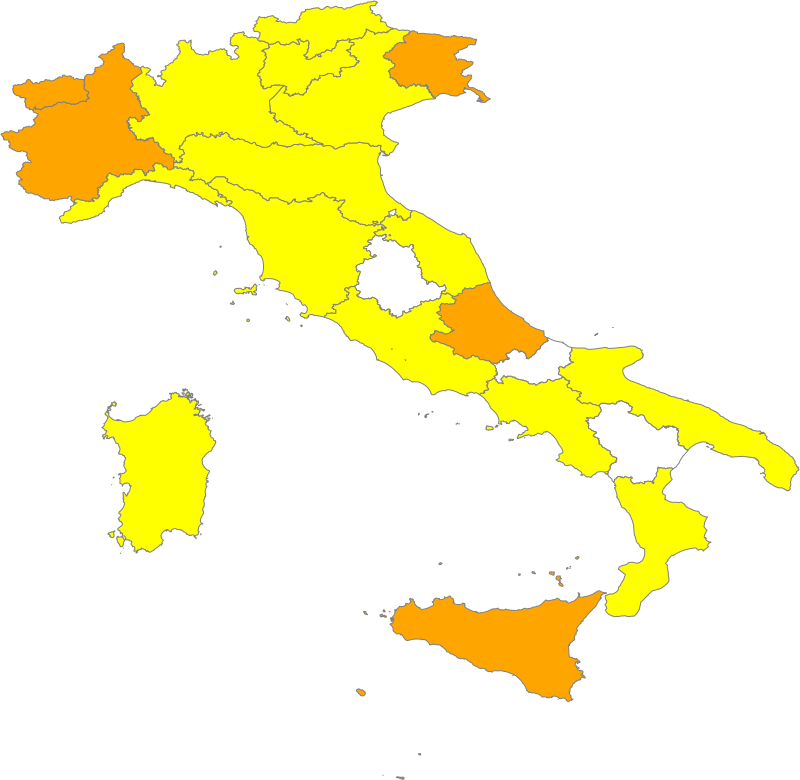

The file beside this chart, header and first rows:
nomeTesto, zona, NUTS_code, NUTS_level, designIniz, designFine, nomeAutCom, legNomeBre, legData, legLink, legSpecRif, legLivello, legGU_Link
Abruzzo, arancione, ITF1, 2, 1642982400000, 07/02/2022, Ministero della Salute, Ordinanza 21/01/2022, 1642723200000, https://www.trovanorme.salute.gov.it/nor…, art.2, regionale, https://www.gazzettaufficiale.it/eli/id/…
Basilicata, bianca, ITF5, 2, 1624233600000, , Ministero della Salute, Ordinanza 18/06/2021, 1623974400000, https://www.trovanorme.salute.gov.it/nor…, art.1 comma 11, regionale, https://www.gazzettaufficiale.it/eli/id/…
Calabria, gialla, ITF6, 2, 1642982400000, 07/02/2022, Ministero della Salute, Ordinanza 21/01/2022, 1642723200000, https://www.trovanorme.salute.gov.it/nor…, art.1, regionale, https://www.gazzettaufficiale.it/eli/id/…
Campania, gialla, ITF3, 2, 1643587200000, 14/02/2022, Ministero della Salute, Ordinanza 28/01/2022, 1643328000000, https://www.trovanorme.salute.gov.it/nor…, art.1, regionale, https://www.gazzettaufficiale.it/eli/id/…
Emilia-Romagna, gialla, ITH5, 2, 1642982400000, 07/02/2022, Ministero della Salute, Ordinanza 21/01/2022, 1642723200000, https://www.trovanorme.salute.gov.it/nor…, art.1, regionale, https://www.gazzettaufficiale.it/eli/id/…
Friuli Venezia Giulia, arancione, ITH4, 2, 1642982400000, 07/02/2022, Ministero della Salute, Ordinanza 21/01/2022, 1642723200000, https://www.trovanorme.salute.gov.it/nor…, art.2, regionale, https://www.gazzettaufficiale.it/eli/id/…
Lazio, gialla, ITI4, 2, 1643587200000, 14/02/2022, Ministero della Salute, Ordinanza 28/01/2022, 1643328000000, https://www.trovanorme.salute.gov.it/nor…, art.1, regionale, https://www.gazzettaufficiale.it/eli/id/…
Liguria, gialla, ITC3, 2, 1643587200000, 14/02/2022, Ministero della Salute, Ordinanza 28/01/2022, 1643328000000, https://www.trovanorme.salute.gov.it/nor…, art.1, regionale, https://www.gazzettaufficiale.it/eli/id/…
Lombardia, gialla, ITC4, 2, 1643587200000, 14/02/2022, Ministero della Salute, Ordinanza 28/01/2022, 1643328000000, https://www.trovanorme.salute.gov.it/nor…, art.1, regionale, https://www.gazzettaufficiale.it/eli/id/…
Marche, gialla, ITI3, 2, 1643587200000, 14/02/2022, Ministero della Salute, Ordinanza 28/01/2022, 1643328000000, https://www.trovanorme.salute.gov.it/nor…, art.1, regionale, https://www.gazzettaufficiale.it/eli/id/…
Molise, bianca, ITF2, 2, 1622419200000, , Ministero della Salute, Ordinanza 28/05/2021, 1622160000000, https://www.trovanorme.salute.gov.it/nor…, art.1 comma 11, regionale, https://www.gazzettaufficiale.it/eli/id/…
Piemonte, arancione, ITC1, 2, 1642982400000, 07/02/2022, Ministero della Salute, Ordinanza 21/01/2022, 1642723200000, https://www.trovanorme.salute.gov.it/nor…, art.2, regionale, https://www.gazzettaufficiale.it/eli/id/…
Provincia autonoma Bolzano, gialla, ITH1, 2, 1643587200000, 14/02/2022, Ministero della Salute, Ordinanza 28/01/2022, 1643328000000, https://www.trovanorme.salute.gov.it/nor…, art.1, provinciale, https://www.gazzettaufficiale.it/eli/id/…
Provincia autonoma Trento, gialla, ITH2, 2, 1643587200000, 14/02/2022, Ministero della Salute, Ordinanza 28/01/2022, 1643328000000, https://www.trovanorme.salute.gov.it/nor…, art.1, provinciale, https://www.gazzettaufficiale.it/eli/id/…
Puglia, gialla, ITF4, 2, 1642982400000, 07/02/2022, Ministero della Salute, Ordinanza 21/01/2022, 1642723200000, https://www.trovanorme.salute.gov.it/nor…, art.1, regionale, https://www.gazzettaufficiale.it/eli/id/…
Sardegna, gialla, ITG2, 2, 1642982400000, 07/02/2022, Ministero della Salute, Ordinanza 21/01/2022, 1642723200000, https://www.trovanorme.salute.gov.it/nor…, art.1, regionale, https://www.gazzettaufficiale.it/eli/id/…
Sicilia, arancione, ITG1, 2, 1642982400000, 07/02/2022, Ministero della Salute, Ordinanza 21/01/2022, 1642723200000, https://www.trovanorme.salute.gov.it/nor…, art.2, regionale, https://www.gazzettaufficiale.it/eli/id/…
Toscana, gialla, ITI1, 2, 1642982400000, 07/02/2022, Ministero della Salute, Ordinanza 21/01/2022, 1642723200000, https://www.trovanorme.salute.gov.it/nor…, art.1, regionale, https://www.gazzettaufficiale.it/eli/id/…
Umbria, bianca, ITI2, 2, 1623024000000, , Ministero della Salute, Ordinanza 04/06/2021, 1622764800000, https://www.trovanorme.salute.gov.it/nor…, art.1 comma 11, regionale, https://www.gazzettaufficiale.it/eli/id/…
Valle d'Aosta, arancione, ITC2, 2, 1643587200000, 14/02/2022, Ministero della Salute, Ordinanza 28/01/2022, 1643328000000, https://www.trovanorme.salute.gov.it/nor…, art.2, regionale, https://www.gazzettaufficiale.it/eli/id/…
Veneto, gialla, ITH3, 2, 1643587200000, 14/02/2022, Ministero della Salute, Ordinanza 28/01/2022, 1643328000000, https://www.trovanorme.salute.gov.it/nor…, art.1, regionale, https://www.gazzettaufficiale.it/eli/id/…
